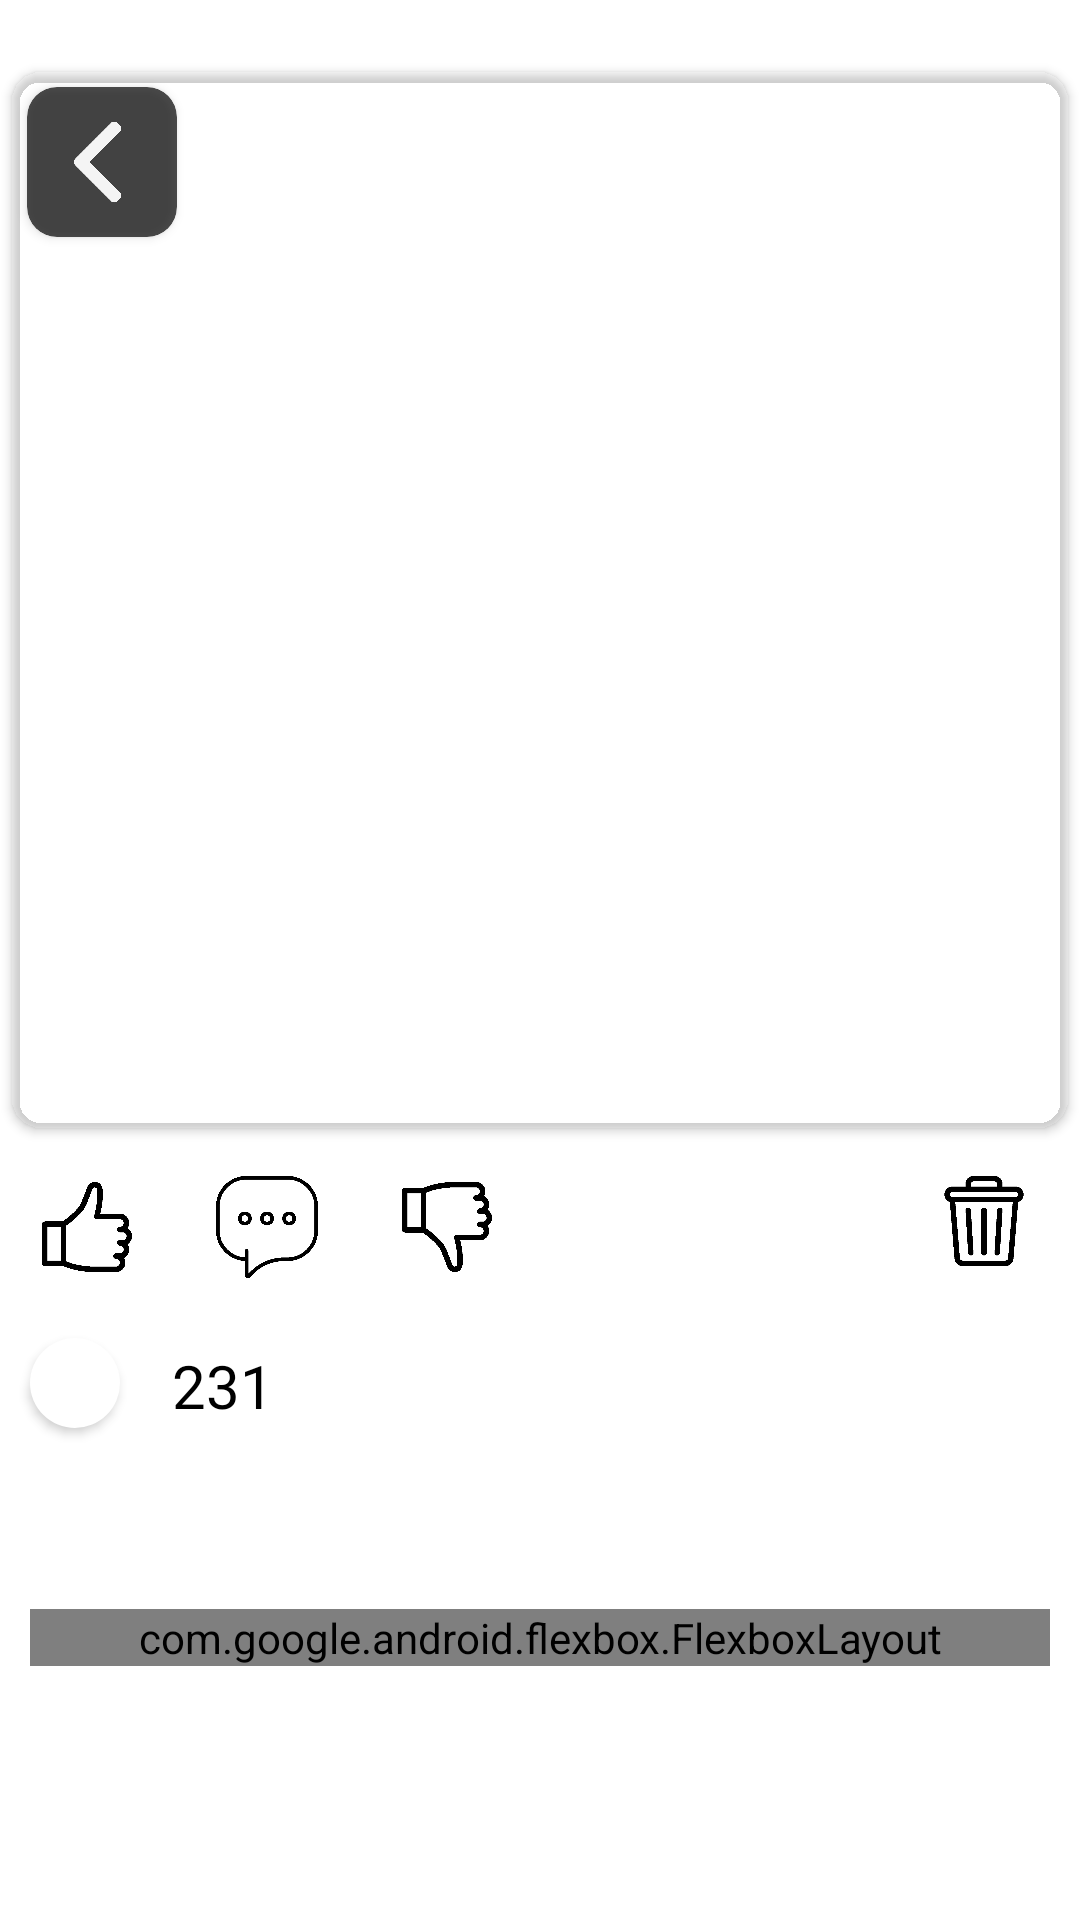

Reconstruct the res/layout file that produces this screen, plus the resources it refers to.
<!-- AndroidManifest.xml: application theme Theme.Kursovaya -->
<!-- res/layout/activity_image_info.xml -->
<?xml version="1.0" encoding="utf-8"?>
<ScrollView
    android:layout_width="match_parent"
    android:layout_height="match_parent"
    xmlns:android="http://schemas.android.com/apk/res/android"
    xmlns:app="http://schemas.android.com/apk/res-auto"
    android:background="@color/back">

    <FrameLayout android:layout_width="match_parent"
        android:layout_height="match_parent"
        android:background="@color/back">



        <LinearLayout
            android:layout_width="match_parent"
            android:layout_height="match_parent"
            android:orientation="vertical"
            android:layout_marginTop="20dp">

            <androidx.cardview.widget.CardView
                android:layout_width="match_parent"
                android:layout_height="wrap_content"
                app:cardCornerRadius="10dp"
                app:cardBackgroundColor="@android:color/transparent"
                android:layout_margin="4dp"
                >

                <ImageButton
                    android:id="@+id/pictureButton"
                    android:layout_width="match_parent"
                    android:layout_height="wrap_content"
                    android:scaleType="fitCenter"
                    android:adjustViewBounds="true"
                    android:src="@android:color/transparent"
                    android:background="@android:color/transparent"/>

            </androidx.cardview.widget.CardView>

            <LinearLayout
                android:layout_width="match_parent"
                android:layout_height="wrap_content"
                android:orientation="horizontal"
                android:layout_margin="4dp">

                <ImageButton
                    android:id="@+id/likeButton"
                    android:layout_width="50dp"
                    android:layout_height="50dp"
                    android:src="@drawable/like"
                    android:scaleType="fitCenter"
                    android:padding="10dp"
                    android:background="@android:color/transparent"
                    />

                <TextView
                    android:id="@+id/likeCount"
                    android:layout_width="wrap_content"
                    android:layout_height="wrap_content"
                    android:layout_gravity="center"
                    android:textColor="@color/labels"
                    android:fontFamily="@font/moderustic_bold"
                    android:textSize="20dp"
                    android:text=""/>


                <ImageButton
                    android:id="@+id/CommentButton"
                    android:layout_width="50dp"
                    android:layout_height="50dp"
                    android:src="@drawable/coment"
                    android:scaleType="fitCenter"
                    android:padding="8dp"
                    android:background="@android:color/transparent"
                    android:layout_marginLeft="10dp"
                    />

                <ImageButton
                    android:id="@+id/dislikeButton"
                    android:layout_width="50dp"
                    android:layout_height="50dp"
                    android:src="@drawable/dislike"
                    android:scaleType="fitCenter"
                    android:padding="10dp"
                    android:background="@android:color/transparent"
                    android:layout_marginLeft="10dp"
                    />

                <TextView
                    android:layout_width="wrap_content"
                    android:layout_height="wrap_content"
                    android:layout_gravity="center"
                    android:textColor="@color/labels"
                    android:fontFamily="@font/moderustic_bold"
                    android:textSize="20dp"
                    android:text=""/>



                <ImageButton
                    android:id="@+id/downloadButton"
                    android:layout_width="50dp"
                    android:layout_height="50dp"
                    android:src="@drawable/download"
                    android:scaleType="fitCenter"
                    android:padding="10dp"
                    android:background="@android:color/transparent"
                    android:layout_marginStart="180dp"
                    />


            </LinearLayout>

            <LinearLayout
                android:layout_width="wrap_content"
                android:layout_height="wrap_content"
                android:orientation="horizontal">

                <androidx.cardview.widget.CardView
                    android:layout_width="30dp"
                    android:layout_height="30dp"
                    app:cardCornerRadius="50dp"
                    app:cardBackgroundColor="@android:color/transparent"
                    android:layout_marginTop="8dp"
                    android:layout_marginStart="10dp">

                    <ImageButton
                        android:id="@+id/profileImageButton"
                        android:layout_width="match_parent"
                        android:layout_height="match_parent"
                        android:scaleType="fitCenter"
                        android:adjustViewBounds="true"
                        android:src="@android:color/transparent"
                        android:background="@color/back">
                    </ImageButton>

                </androidx.cardview.widget.CardView>

                <Button
                    android:id="@+id/profileTextButton"
                    android:layout_width="wrap_content"
                    android:layout_height="wrap_content"
                    android:background="@android:color/transparent"
                    android:layout_marginStart="-25dp"
                    android:layout_marginEnd="60dp"
                    android:paddingStart="30dp"
                    android:text="231"
                    android:fontFamily="@font/moderustic_medium"
                    android:textColor="@color/labels"
                    android:textSize="20dp" />


            </LinearLayout>

            <TextView
                android:id="@+id/namePicture"
                android:layout_width="wrap_content"
                android:layout_height="wrap_content"
                android:textColor="@color/labels"
                android:fontFamily="@font/moderustic_bold"
                android:textSize="30dp"
                android:layout_marginStart="10dp"
                android:text=""/>

            <com.google.android.flexbox.FlexboxLayout
                android:id="@+id/tagsContainer"
                android:layout_width="match_parent"
                android:layout_height="wrap_content"
                app:flexWrap="wrap"
                app:justifyContent="flex_start"
                android:layout_margin="10dp">
            </com.google.android.flexbox.FlexboxLayout>

            <TextView
                android:id="@+id/editTextDesc"
                android:fontFamily="@font/moderustic_medium"
                android:layout_width="match_parent"
                android:layout_height="wrap_content"
                android:text=""
                android:textColor="@color/labels"
                android:textColorHint="@color/back"
                android:background="@android:color/transparent"
                android:paddingStart="10dp"
                android:inputType="textMultiLine"
                android:lines="3"/>



        </LinearLayout>

        <ImageButton
            android:id="@+id/deleteButton"
            android:layout_width="50dp"
            android:layout_height="50dp"
            android:src="@drawable/delete"
            android:scaleType="fitCenter"
            android:padding="10dp"
            android:background="@android:color/transparent"
            android:layout_marginBottom="185dp"
            android:layout_marginEnd="7dp"
            android:layout_gravity="right|bottom"
            />

        <androidx.cardview.widget.CardView
            android:layout_width="wrap_content"
            android:layout_height="wrap_content"
            app:cardCornerRadius="10dp"
            app:cardBackgroundColor="@color/labels"
            android:layout_marginTop="29dp"
            android:layout_marginStart="9dp"
            android:alpha="0.7">

            <ImageButton
                android:id="@+id/ButtonClose"
                android:layout_width="30dp"
                android:layout_height="30dp"
                android:background="@color/labels"
                android:src="@drawable/arrow_back"
                android:scaleType="fitCenter"
                android:layout_gravity="end"
                android:layout_margin="10dp"
                android:paddingEnd="3dp"
                android:padding="0dp"/>
        </androidx.cardview.widget.CardView>

    </FrameLayout>

</ScrollView>
<!-- resources referenced by this layout -->
<resources>
  <color name="back">#FFFFFFFF</color>
  <color name="labels">#FF000000</color>
  <!-- drawable arrow_back: png bitmap (drawable, 6318 bytes) -->
  <!-- drawable coment: png bitmap (drawable, 7046 bytes) -->
  <!-- drawable delete: png bitmap (drawable, 5299 bytes) -->
  <!-- drawable dislike: png bitmap (drawable, 6242 bytes) -->
  <!-- drawable download: png bitmap (drawable, 5340 bytes) -->
  <!-- drawable like: png bitmap (drawable, 6282 bytes) -->
  <style name="Theme.Kursovaya" parent="Base.Theme.Kursovaya" />
  <style name="Base.Theme.Kursovaya" parent="Theme.Material3.DayNight.NoActionBar">
          
          
      </style>
</resources>
